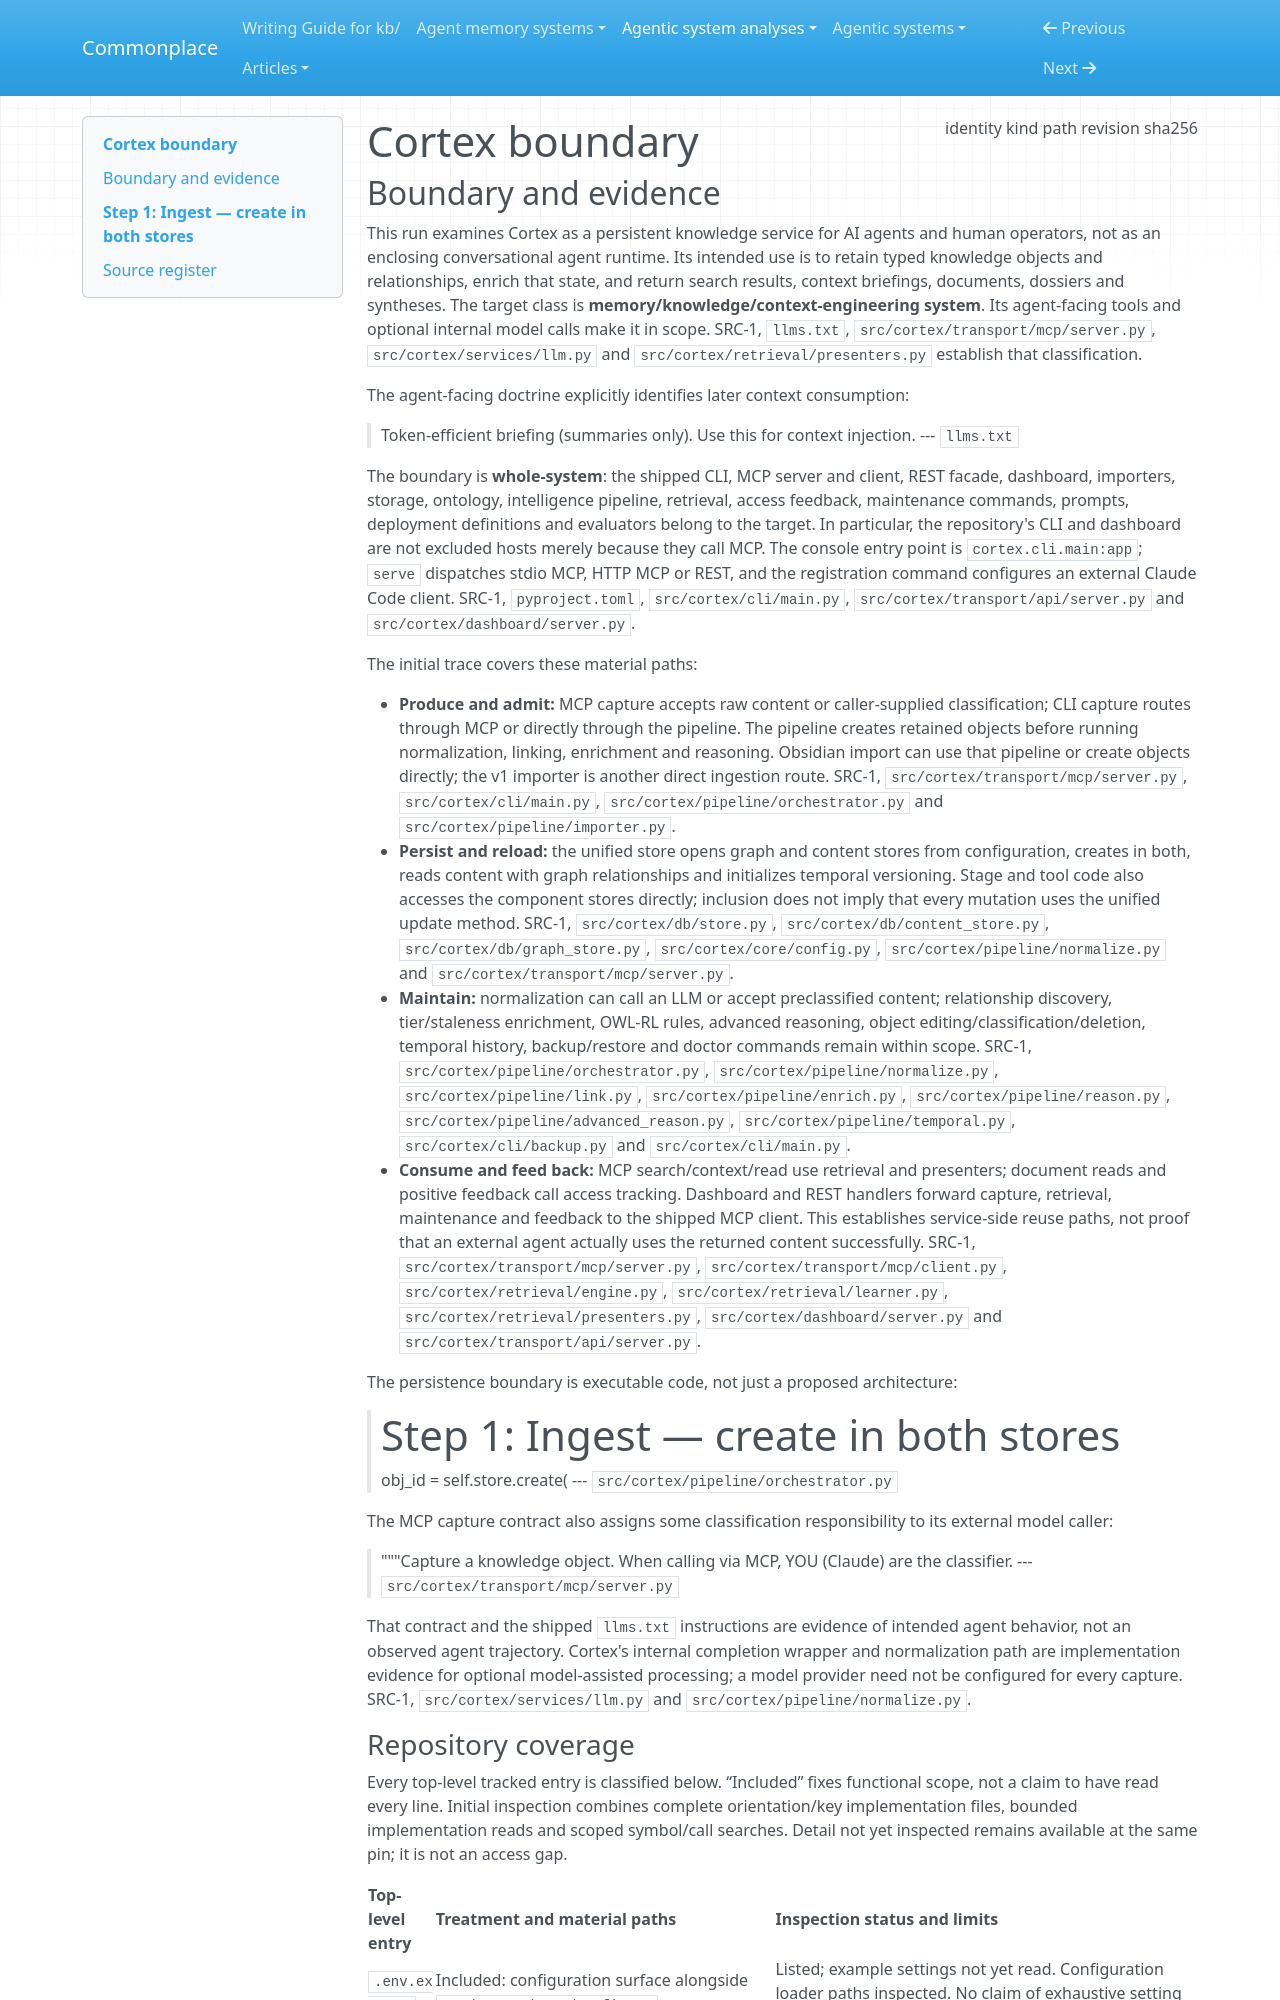

repository: zby/commonplace · page: agentic-system-analyses/retained/abbacusgroup--cortex/boundary/index.html · generator: mkdocs

---
type: agentic-system-analyses/types/agentic-system-boundary.md
description: "Cortex's shipped knowledge capture, maintenance and serving system at commit a51c2209eb6d26812c19c97aaade3cb64ccfc23c."
run-id: AAS-2026-10-17-cortex-3da14ce55a2b-01
result-disposition: complete
target-class: memory/knowledge/context-engineering system
boundary-kind: whole-system
reviewed-boundary: a51c2209eb6d26812c19c97aaade3cb64ccfc23c
analysis-cutoff: "2026-10-17"
evidence-tier: code-grounded
source:
  identity: https://github.com/abbacusgroup/cortex
  kind: git
  path: /media/zby/2b5e98b6-baf0-4e97-90d2-03321ea23372/outputs/commonplace-worktrees/batch-20-cortex/related-systems/abbacusgroup--cortex
  revision: a51c2209eb6d26812c19c97aaade3cb64ccfc23c
  sha256: null
---

# Cortex boundary

## Boundary and evidence

This run examines Cortex as a persistent knowledge service for AI agents and human operators, not as an enclosing conversational agent runtime. Its intended use is to retain typed knowledge objects and relationships, enrich that state, and return search results, context briefings, documents, dossiers and syntheses. The target class is **memory/knowledge/context-engineering system**. Its agent-facing tools and optional internal model calls make it in scope. SRC-1, `llms.txt`, `src/cortex/transport/mcp/server.py`, `src/cortex/services/llm.py` and `src/cortex/retrieval/presenters.py` establish that classification.

The agent-facing doctrine explicitly identifies later context consumption:

> Token-efficient briefing (summaries only). Use this for context injection.
> --- `llms.txt`

The boundary is **whole-system**: the shipped CLI, MCP server and client, REST facade, dashboard, importers, storage, ontology, intelligence pipeline, retrieval, access feedback, maintenance commands, prompts, deployment definitions and evaluators belong to the target. In particular, the repository's CLI and dashboard are not excluded hosts merely because they call MCP. The console entry point is `cortex.cli.main:app`; `serve` dispatches stdio MCP, HTTP MCP or REST, and the registration command configures an external Claude Code client. SRC-1, `pyproject.toml`, `src/cortex/cli/main.py`, `src/cortex/transport/api/server.py` and `src/cortex/dashboard/server.py`.

The initial trace covers these material paths:

- **Produce and admit:** MCP capture accepts raw content or caller-supplied classification; CLI capture routes through MCP or directly through the pipeline. The pipeline creates retained objects before running normalization, linking, enrichment and reasoning. Obsidian import can use that pipeline or create objects directly; the v1 importer is another direct ingestion route. SRC-1, `src/cortex/transport/mcp/server.py`, `src/cortex/cli/main.py`, `src/cortex/pipeline/orchestrator.py` and `src/cortex/pipeline/importer.py`.
- **Persist and reload:** the unified store opens graph and content stores from configuration, creates in both, reads content with graph relationships and initializes temporal versioning. Stage and tool code also accesses the component stores directly; inclusion does not imply that every mutation uses the unified update method. SRC-1, `src/cortex/db/store.py`, `src/cortex/db/content_store.py`, `src/cortex/db/graph_store.py`, `src/cortex/core/config.py`, `src/cortex/pipeline/normalize.py` and `src/cortex/transport/mcp/server.py`.
- **Maintain:** normalization can call an LLM or accept preclassified content; relationship discovery, tier/staleness enrichment, OWL-RL rules, advanced reasoning, object editing/classification/deletion, temporal history, backup/restore and doctor commands remain within scope. SRC-1, `src/cortex/pipeline/orchestrator.py`, `src/cortex/pipeline/normalize.py`, `src/cortex/pipeline/link.py`, `src/cortex/pipeline/enrich.py`, `src/cortex/pipeline/reason.py`, `src/cortex/pipeline/advanced_reason.py`, `src/cortex/pipeline/temporal.py`, `src/cortex/cli/backup.py` and `src/cortex/cli/main.py`.
- **Consume and feed back:** MCP search/context/read use retrieval and presenters; document reads and positive feedback call access tracking. Dashboard and REST handlers forward capture, retrieval, maintenance and feedback to the shipped MCP client. This establishes service-side reuse paths, not proof that an external agent actually uses the returned content successfully. SRC-1, `src/cortex/transport/mcp/server.py`, `src/cortex/transport/mcp/client.py`, `src/cortex/retrieval/engine.py`, `src/cortex/retrieval/learner.py`, `src/cortex/retrieval/presenters.py`, `src/cortex/dashboard/server.py` and `src/cortex/transport/api/server.py`.

The persistence boundary is executable code, not just a proposed architecture:

> # Step 1: Ingest — create in both stores
> obj_id = self.store.create(
> --- `src/cortex/pipeline/orchestrator.py`

The MCP capture contract also assigns some classification responsibility to its external model caller:

> """Capture a knowledge object. When calling via MCP, YOU (Claude) are the classifier.
> --- `src/cortex/transport/mcp/server.py`

That contract and the shipped `llms.txt` instructions are evidence of intended agent behavior, not an observed agent trajectory. Cortex's internal completion wrapper and normalization path are implementation evidence for optional model-assisted processing; a model provider need not be configured for every capture. SRC-1, `src/cortex/services/llm.py` and `src/cortex/pipeline/normalize.py`.
